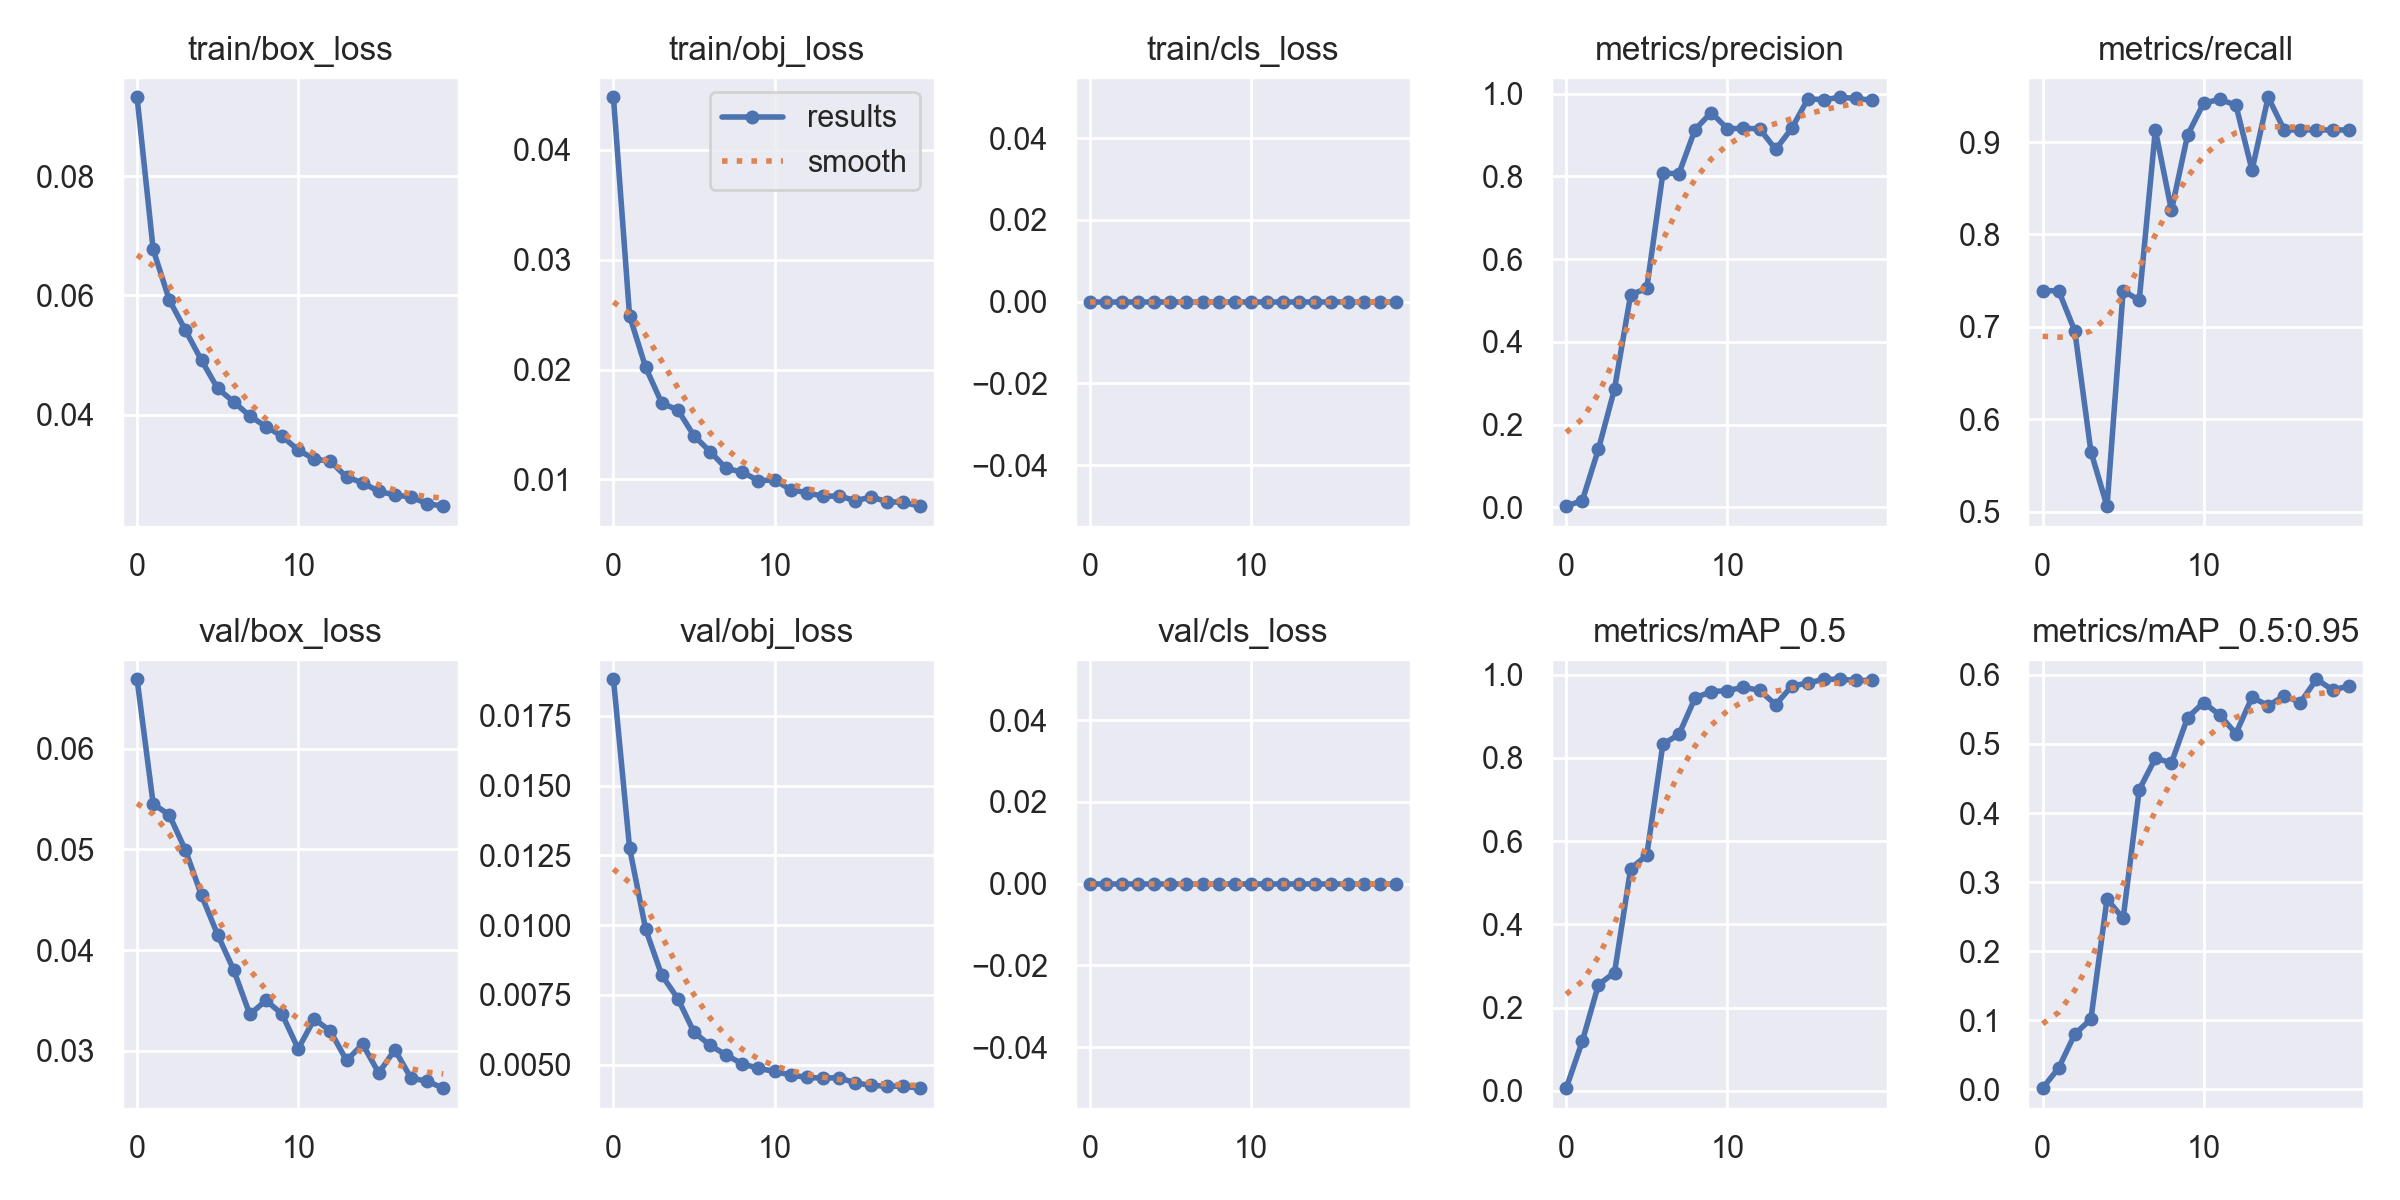

Data behind this chart, as committed beside it:
epoch, train/box_loss, train/obj_loss, train/cls_loss, metrics/precision, metrics/recall, metrics/mAP_0.5, metrics/mAP_0.5:0.95, val/box_loss, val/obj_loss, val/cls_loss, x/lr0, x/lr1, x/lr2
0, 0.0932, 0.04478, 0, 0.002577, 0.7391, 0.006515, 0.001914, 0.06688, 0.01881, 0, 0.07029, 0.003301, 0.003301
1, 0.06768, 0.0249, 0, 0.01611, 0.7391, 0.1191, 0.03116, 0.05451, 0.01277, 0, 0.03996, 0.006306, 0.006306
2, 0.05924, 0.0202, 0, 0.1403, 0.6956, 0.2549, 0.08015, 0.05341, 0.009849, 0, 0.009305, 0.008981, 0.008981
3, 0.05415, 0.01695, 0, 0.2861, 0.5652, 0.2842, 0.1018, 0.04992, 0.008203, 0, 0.008515, 0.008515, 0.008515
4, 0.0491, 0.01632, 0, 0.514, 0.5062, 0.5337, 0.2757, 0.04543, 0.007362, 0, 0.008515, 0.008515, 0.008515
5, 0.04439, 0.01397, 0, 0.529, 0.7391, 0.5659, 0.2475, 0.04152, 0.006157, 0, 0.00802, 0.00802, 0.00802
6, 0.04214, 0.01254, 0, 0.8073, 0.7289, 0.8325, 0.4337, 0.03801, 0.005692, 0, 0.007525, 0.007525, 0.007525
7, 0.03976, 0.011, 0, 0.8069, 0.913, 0.8562, 0.4792, 0.03361, 0.005337, 0, 0.00703, 0.00703, 0.00703
8, 0.03801, 0.01066, 0, 0.9133, 0.8261, 0.944, 0.4727, 0.03501, 0.005025, 0, 0.006535, 0.006535, 0.006535
9, 0.03636, 0.009887, 0, 0.9543, 0.9075, 0.959, 0.5381, 0.03364, 0.004865, 0, 0.00604, 0.00604, 0.00604
10, 0.03407, 0.00996, 0, 0.9155, 0.9421, 0.9613, 0.5598, 0.03019, 0.004752, 0, 0.005545, 0.005545, 0.005545
11, 0.03254, 0.00906, 0, 0.9158, 0.9461, 0.9692, 0.5417, 0.03316, 0.004625, 0, 0.00505, 0.00505, 0.00505
12, 0.03218, 0.008797, 0, 0.9153, 0.9399, 0.9622, 0.5149, 0.03195, 0.004537, 0, 0.004555, 0.004555, 0.004555
13, 0.02953, 0.008462, 0, 0.8653, 0.8696, 0.9276, 0.5675, 0.02905, 0.004515, 0, 0.00406, 0.00406, 0.00406
14, 0.02858, 0.008499, 0, 0.916, 0.9484, 0.9721, 0.5554, 0.03065, 0.004527, 0, 0.003565, 0.003565, 0.003565
15, 0.02712, 0.008071, 0, 0.9874, 0.913, 0.9796, 0.5696, 0.0278, 0.004343, 0, 0.00307, 0.00307, 0.00307
16, 0.02655, 0.008386, 0, 0.9854, 0.913, 0.9886, 0.5599, 0.0301, 0.004252, 0, 0.002575, 0.002575, 0.002575
17, 0.02618, 0.007975, 0, 0.9912, 0.913, 0.9886, 0.5936, 0.02729, 0.004228, 0, 0.00208, 0.00208, 0.00208
18, 0.02509, 0.007914, 0, 0.9883, 0.913, 0.9857, 0.5783, 0.02698, 0.004221, 0, 0.001585, 0.001585, 0.001585
19, 0.02465, 0.007567, 0, 0.9839, 0.913, 0.9857, 0.5835, 0.02629, 0.004153, 0, 0.00109, 0.00109, 0.00109
